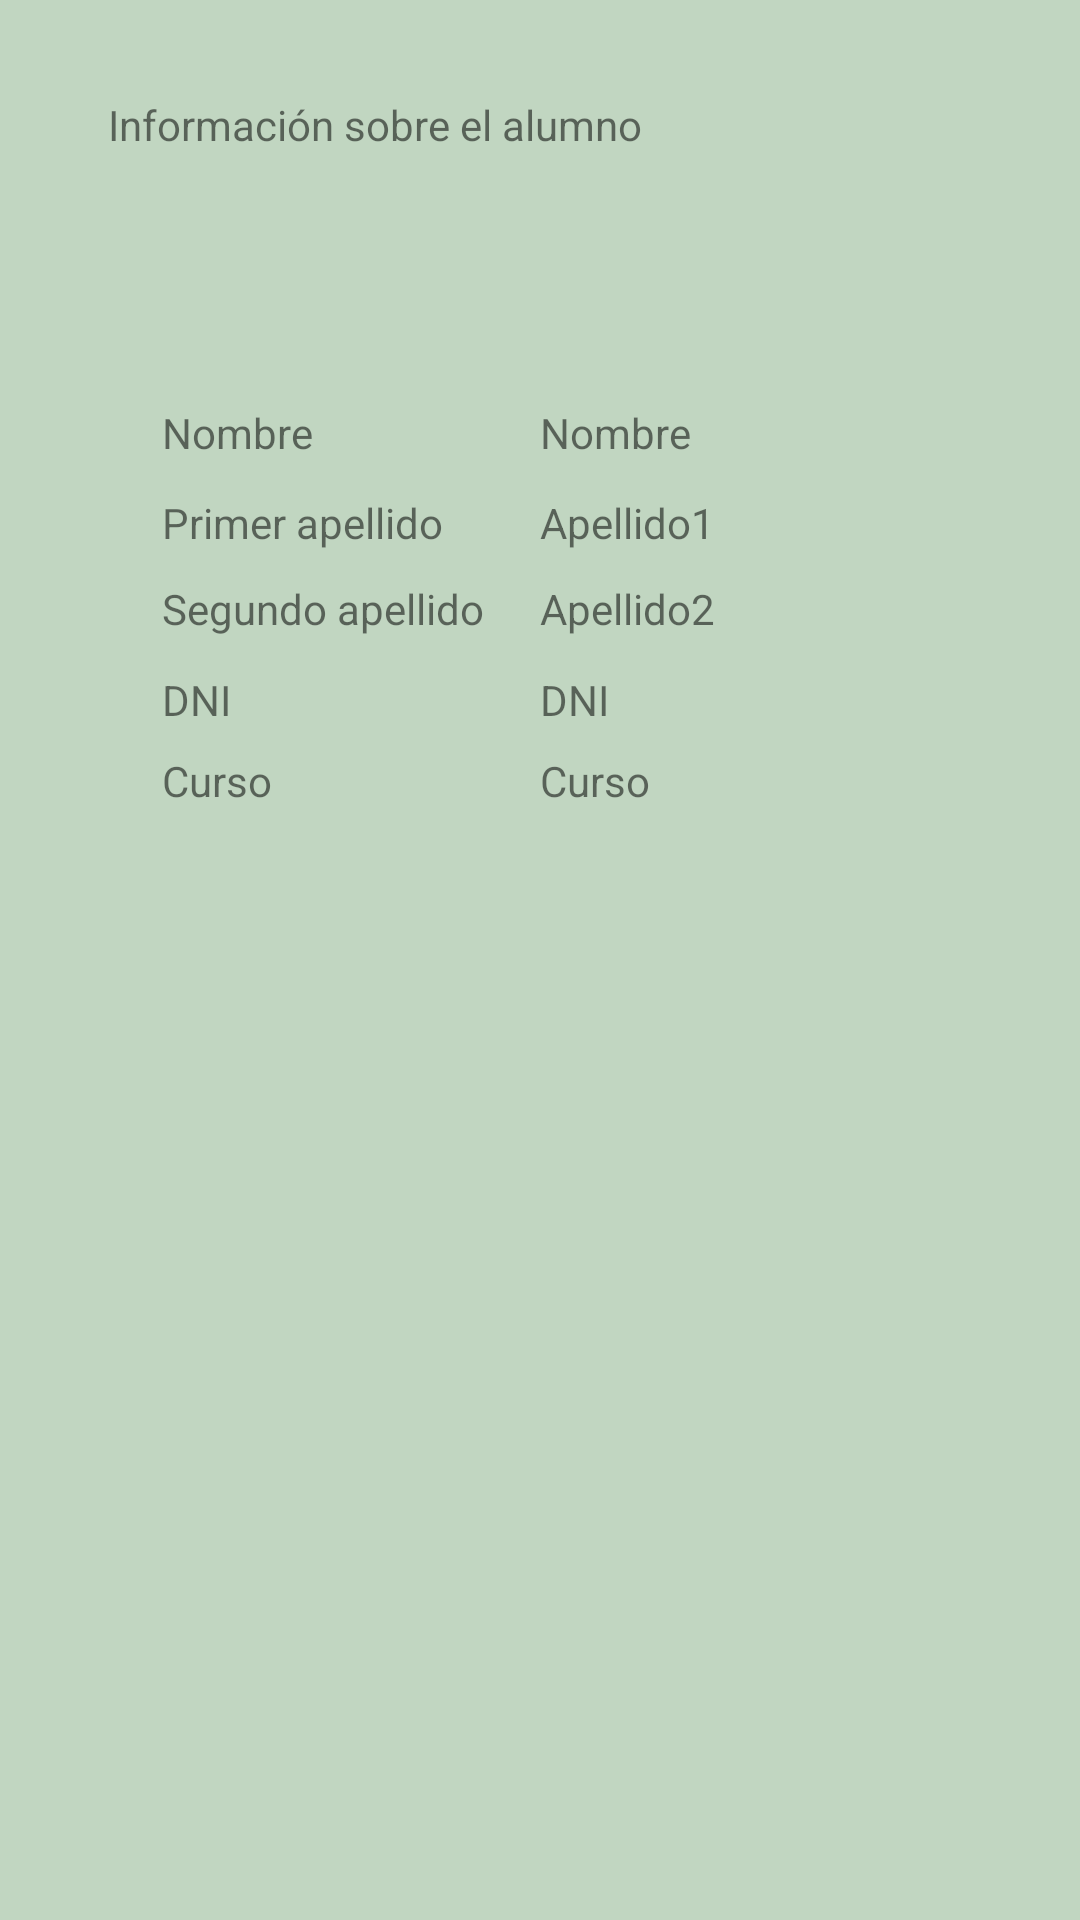

Write the Android layout XML for this screen, with the resource values it uses.
<!-- AndroidManifest.xml: application theme AppTheme -->
<!-- res/layout/activity_alumno_click.xml -->
<?xml version="1.0" encoding="utf-8"?>
<androidx.constraintlayout.widget.ConstraintLayout xmlns:android="http://schemas.android.com/apk/res/android"
    xmlns:app="http://schemas.android.com/apk/res-auto"
    xmlns:tools="http://schemas.android.com/tools"
    android:layout_width="match_parent"
    android:layout_height="match_parent"
    tools:context=".AlumnoClick">

    <androidx.constraintlayout.widget.Guideline
        android:id="@+id/guiahorizonta"
        android:layout_width="match_parent"
        android:layout_height="match_parent"
        android:orientation="horizontal"
        app:layout_constraintGuide_percent="0.13" />

    <androidx.constraintlayout.widget.Guideline
        android:id="@+id/guiahorizonta3"
        android:layout_width="match_parent"
        android:layout_height="match_parent"
        android:orientation="horizontal"
        app:layout_constraintGuide_percent="0.2" />

    <androidx.constraintlayout.widget.Guideline
        android:id="@+id/guiahorizonta4"
        android:layout_width="match_parent"
        android:layout_height="match_parent"
        android:orientation="horizontal"
        app:layout_constraintGuide_percent="0.25" />

    <androidx.constraintlayout.widget.Guideline
        android:id="@+id/guiahorizonta5"
        android:layout_width="match_parent"
        android:layout_height="match_parent"
        android:orientation="horizontal"
        app:layout_constraintGuide_percent="0.3" />

    <androidx.constraintlayout.widget.Guideline
        android:id="@+id/guiahorizonta6"
        android:layout_width="match_parent"
        android:layout_height="match_parent"
        android:orientation="horizontal"
        app:layout_constraintGuide_percent="0.34" />

    <androidx.constraintlayout.widget.Guideline
        android:id="@+id/guiahorizonta7"
        android:layout_width="match_parent"
        android:layout_height="match_parent"
        android:orientation="horizontal"
        app:layout_constraintGuide_percent="0.38" />

    <androidx.constraintlayout.widget.Guideline
        android:id="@+id/guiahorizonta8"
        android:layout_width="match_parent"
        android:layout_height="match_parent"
        android:orientation="horizontal"
        app:layout_constraintGuide_percent="0.43" />

    <androidx.constraintlayout.widget.Guideline
        android:id="@+id/guiahorizonta2"
        android:layout_width="match_parent"
        android:layout_height="match_parent"
        android:orientation="horizontal"
        app:layout_constraintGuide_percent="0.05" />

    <androidx.constraintlayout.widget.Guideline
        android:id="@+id/guiavertica"
        android:layout_width="match_parent"
        android:layout_height="match_parent"
        android:orientation="vertical"
        app:layout_constraintGuide_percent="0.1" />

    <androidx.constraintlayout.widget.Guideline
        android:id="@+id/guiavertica3"
        android:layout_width="match_parent"
        android:layout_height="match_parent"
        android:orientation="vertical"
        app:layout_constraintGuide_percent="0.15" />

    <androidx.constraintlayout.widget.Guideline
        android:id="@+id/guiavertica4"
        android:layout_width="match_parent"
        android:layout_height="match_parent"
        android:orientation="vertical"
        app:layout_constraintGuide_percent="0.34" />

    <androidx.constraintlayout.widget.Guideline
        android:id="@+id/guiavertica5"
        android:layout_width="match_parent"
        android:layout_height="match_parent"
        android:orientation="vertical"
        app:layout_constraintGuide_percent="0.46" />

    <androidx.constraintlayout.widget.Guideline
        android:id="@+id/guiavertica7"
        android:layout_width="match_parent"
        android:layout_height="match_parent"
        android:orientation="vertical"
        app:layout_constraintGuide_percent="0.5" />

    <androidx.constraintlayout.widget.Guideline
        android:id="@+id/guiavertica8"
        android:layout_width="match_parent"
        android:layout_height="match_parent"
        android:orientation="vertical"
        app:layout_constraintGuide_percent="0.73" />

    <androidx.constraintlayout.widget.Guideline
        android:id="@+id/guiavertica9"
        android:layout_width="match_parent"
        android:layout_height="match_parent"
        android:orientation="vertical"
        app:layout_constraintGuide_percent="0.73" />

    <androidx.constraintlayout.widget.Guideline
        android:id="@+id/guiavertica6"
        android:layout_width="match_parent"
        android:layout_height="match_parent"
        android:orientation="vertical"
        app:layout_constraintGuide_percent="0.3" />

    <androidx.constraintlayout.widget.Guideline
        android:id="@+id/guiavertica2"
        android:layout_width="match_parent"
        android:layout_height="match_parent"
        android:orientation="vertical"
        app:layout_constraintGuide_percent="0.9" />

    <TextView
        android:id="@+id/textViewNombreBD"
        android:layout_width="0dp"
        android:layout_height="wrap_content"
        android:text="@string/nombre"
        app:layout_constraintBottom_toTopOf="@+id/guiahorizonta4"
        app:layout_constraintEnd_toStartOf="@+id/guiavertica9"
        app:layout_constraintStart_toStartOf="@+id/guiavertica7"
        app:layout_constraintTop_toTopOf="@+id/guiahorizonta3" />

    <TextView
        android:id="@+id/textViewDniBD"
        android:layout_width="0dp"
        android:layout_height="wrap_content"
        android:text="@string/dni"
        app:layout_constraintBottom_toTopOf="@+id/guiahorizonta7"
        app:layout_constraintEnd_toStartOf="@+id/guiavertica9"
        app:layout_constraintHorizontal_bias="0.1"
        app:layout_constraintStart_toStartOf="@+id/guiavertica7"
        app:layout_constraintTop_toTopOf="@+id/guiahorizonta6"
        app:layout_constraintVertical_bias="0.9" />

    <TextView
        android:id="@+id/textViewApellido1BD"
        android:layout_width="0dp"
        android:layout_height="wrap_content"
        android:text="@string/apellido1"
        app:layout_constraintBottom_toTopOf="@+id/guiahorizonta5"
        app:layout_constraintEnd_toStartOf="@+id/guiavertica8"
        app:layout_constraintHorizontal_bias="0.0"
        app:layout_constraintStart_toStartOf="@+id/guiavertica7"
        app:layout_constraintTop_toTopOf="@+id/guiahorizonta4"
        app:layout_constraintVertical_bias="0.352" />

    <TextView
        android:id="@+id/textViewApellido2BD"
        android:layout_width="0dp"
        android:layout_height="wrap_content"
        android:text="@string/apellido2"
        app:layout_constraintBottom_toTopOf="@+id/guiahorizonta6"
        app:layout_constraintEnd_toStartOf="@+id/guiavertica8"
        app:layout_constraintHorizontal_bias="0.272"
        app:layout_constraintStart_toStartOf="@+id/guiavertica7"
        app:layout_constraintTop_toTopOf="@+id/guiahorizonta5"
        app:layout_constraintVertical_bias="0.181" />

    <TextView
        android:id="@+id/textViewCursoBD"
        android:layout_width="0dp"
        android:layout_height="wrap_content"
        android:text="@string/curso"
        app:layout_constraintBottom_toTopOf="@+id/guiahorizonta8"
        app:layout_constraintEnd_toStartOf="@+id/guiavertica9"
        app:layout_constraintHorizontal_bias="0.0"
        app:layout_constraintStart_toStartOf="@+id/guiavertica7"
        app:layout_constraintTop_toTopOf="@+id/guiahorizonta7"
        app:layout_constraintVertical_bias="0.555" />

    <TextView
        android:id="@+id/textViewNombre"
        android:layout_width="0dp"
        android:layout_height="wrap_content"
        android:text="@string/nombre"
        app:layout_constraintBottom_toTopOf="@+id/guiahorizonta4"
        app:layout_constraintEnd_toStartOf="@+id/guiavertica6"
        app:layout_constraintStart_toStartOf="@+id/guiavertica3"
        app:layout_constraintTop_toTopOf="@+id/guiahorizonta3" />

    <TextView
        android:id="@+id/textViewCurso"
        android:layout_width="0dp"
        android:layout_height="wrap_content"
        android:text="@string/curso"
        app:layout_constraintBottom_toTopOf="@+id/guiahorizonta8"
        app:layout_constraintEnd_toStartOf="@+id/guiavertica6"
        app:layout_constraintHorizontal_bias="0.0"
        app:layout_constraintStart_toStartOf="@+id/guiavertica3"
        app:layout_constraintTop_toTopOf="@+id/guiahorizonta7"
        app:layout_constraintVertical_bias="0.56" />

    <TextView
        android:id="@+id/textViewApellido2"
        android:layout_width="0dp"
        android:layout_height="wrap_content"
        android:text="@string/ape2"
        app:layout_constraintBottom_toTopOf="@+id/guiahorizonta6"
        app:layout_constraintEnd_toStartOf="@+id/guiavertica5"
        app:layout_constraintHorizontal_bias="0.0"
        app:layout_constraintStart_toStartOf="@+id/guiavertica3"
        app:layout_constraintTop_toTopOf="@+id/guiahorizonta5"
        app:layout_constraintVertical_bias="0.181" />

    <TextView
        android:id="@+id/textViewDni"
        android:layout_width="0dp"
        android:layout_height="wrap_content"
        android:text="@string/dni"
        app:layout_constraintBottom_toTopOf="@+id/guiahorizonta7"
        app:layout_constraintEnd_toStartOf="@+id/guiavertica6"
        app:layout_constraintHorizontal_bias="0.0"
        app:layout_constraintStart_toStartOf="@+id/guiavertica3"
        app:layout_constraintTop_toTopOf="@+id/guiahorizonta6"
        app:layout_constraintVertical_bias="0.9" />

    <TextView
        android:id="@+id/textViewApellido1"
        android:layout_width="0dp"
        android:layout_height="wrap_content"
        android:text="@string/ape1"
        app:layout_constraintBottom_toTopOf="@+id/guiahorizonta5"
        app:layout_constraintEnd_toStartOf="@+id/guiavertica5"
        app:layout_constraintHorizontal_bias="0.0"
        app:layout_constraintStart_toStartOf="@+id/guiavertica3"
        app:layout_constraintTop_toTopOf="@+id/guiahorizonta4"
        app:layout_constraintVertical_bias="0.352" />

    <TextView
        android:id="@+id/textViewInfo"
        android:layout_width="0dp"
        android:layout_height="0dp"
        android:text="@string/info"
        app:layout_constraintBottom_toTopOf="@+id/guiahorizonta"
        app:layout_constraintEnd_toStartOf="@+id/guiavertica2"
        app:layout_constraintStart_toStartOf="@+id/guiavertica"
        app:layout_constraintTop_toTopOf="@+id/guiahorizonta2" />
</androidx.constraintlayout.widget.ConstraintLayout>
<!-- resources referenced by this layout -->
<resources>
  <string name="ape1">Primer apellido</string>
  <string name="ape2">Segundo apellido</string>
  <string name="apellido1">Apellido1</string>
  <string name="apellido2">Apellido2</string>
  <string name="curso">Curso</string>
  <string name="dni">DNI</string>
  <string name="info">Información sobre el alumno</string>
  <string name="nombre">Nombre</string>
  <style name="AppTheme" parent="Theme.AppCompat.Light.DarkActionBar">
          
          <item name="colorPrimary">@color/colorPrimary</item>
          <item name="colorPrimaryDark">@color/colorPrimaryDark</item>
          <item name="colorAccent">@color/colorAccent</item>
          <item name="android:colorBackground">@color/fondo</item>
      </style>
  <color name="colorPrimary">#008577</color>
  <color name="colorPrimaryDark">#00574B</color>
  <color name="colorAccent">#D81B60</color>
  <color name="fondo">#C1D6C1</color>
</resources>
